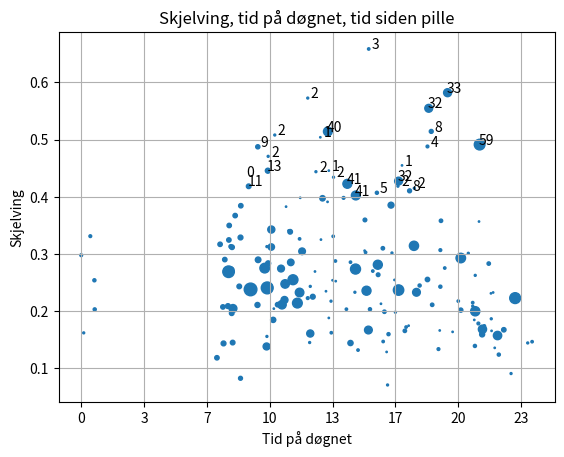

The script that saved this image:
import matplotlib.pyplot as plt
import matplotlib.ticker as ticker

times = [0, 8, 29, 39, 42, 43, 432, 442, 451, 453, 457, 467, 469, 470, 471, 476, 478, 479, 480, 482, 483, 490, 503, 507, 507, 508, 514, 533, 539, 561, 562, 563, 567, 584, 590, 591, 591, 592, 594, 595, 595, 605, 605, 605, 611, 613, 616, 625, 632, 636, 639, 647, 649, 652, 660, 665, 667, 674, 688, 695, 695, 697, 698, 703, 709, 721, 721, 727, 729, 729, 730, 737, 739, 744, 747, 761, 763, 768, 770, 778, 779, 784, 785, 788, 788, 795, 796, 800, 802, 803, 809, 810, 835, 844, 847, 857, 857, 871, 873, 874, 881, 900, 902, 903, 905, 908, 914, 915, 919, 928, 941, 944, 945, 954, 960, 961, 965, 972, 975, 978, 980, 986, 989, 991, 997, 1000, 1008, 1010, 1010, 1021, 1030, 1034, 1042, 1044, 1045, 1059, 1060, 1067, 1077, 1086, 1101, 1102, 1102, 1106, 1114, 1117, 1137, 1141, 1143, 1143, 1145, 1157, 1166, 1182, 1198, 1200, 1208, 1208, 1232, 1246, 1246, 1251, 1253, 1254, 1254, 1264, 1266, 1268, 1276, 1277, 1283, 1297, 1304, 1304, 1305, 1306, 1306, 1311, 1311, 1316, 1321, 1325, 1329, 1345, 1368, 1381, 1421, 1435]
values = [0.2978858002169909, 0.16204717142836916, 0.33120667029999545, 0.1424476039222921, 0.25401037585743047, 0.20309752498405415, 0.11848270320504045, 0.3169834189500097, 0.20742341048600782, 0.14358210152268247, 0.29025381332865174, 0.20889718009335637, 0.2690002636828019, 0.32454944749480513, 0.3498889698428414, 0.3131186899897862, 0.27274203365816463, 0.19645135997134758, 0.31186040589086406, 0.1450827285072917, 0.20472602126333694, 0.3671913746873862, 0.2433246315264794, 0.08262682773851589, 0.32886497210911625, 0.3844248701025569, 0.4346054338110072, 0.4184224650508139, 0.2380397822371797, 0.2108843662466415, 0.48750503262933226, 0.28986399387622563, 0.2954560212651007, 0.2753064272405224, 0.13828369615071615, 0.31296188451961066, 0.1558427388257776, 0.2406934120375204, 0.44569929928238033, 0.47083482565940804, 0.2836218626426591, 0.24447298206737908, 0.3428012603752685, 0.31224158740097524, 0.18479104688251535, 0.20442430540508863, 0.5081212707912036, 0.2114178622744319, 0.3757064835332405, 0.27453755000390667, 0.2112883099854734, 0.2196211715717042, 0.24764311349832926, 0.3828257432877362, 0.34103995379328056, 0.33884912101889075, 0.2853555130678865, 0.2549922526624405, 0.21412867959594714, 0.32647578287936047, 0.23267426102027347, 0.3983066979868539, 0.2279491051136047, 0.30471232414951216, 0.3016172978228236, 0.5727532701906156, 0.22286185436883546, 0.14517695130345415, 0.16094628371694433, 0.24336090734689583, 0.07491409545844042, 0.22528276016568577, 0.17471738419091057, 0.269405608907079, 0.44395127564132436, 0.5041418905893328, 0.32518342067658573, 0.3974461418019742, 0.3987540009815412, 0.21958724285989703, 0.23485524529885216, 0.3912306827305074, 0.5143129410539753, 0.4458190328531762, 0.18817318261425295, 0.21751326439760835, 0.16228872048034598, 0.25404761308280144, 0.33092794365577394, 0.43425592282121356, 0.28774485414907924, 0.2524918436937281, 0.3981582590320832, 0.20346993210130898, 0.4227731652898736, 0.14429401688483073, 0.285692799235718, 0.233115998991692, 0.2736701786621024, 0.4024107926687359, 0.1319640399631193, 0.15978106761621141, 0.3058275418444823, 0.3595691891929569, 0.3028302223166797, 0.23578394717813275, 0.16703831117754656, 0.6586220860451424, 0.20338688908165795, 0.27016037841079266, 0.4070714927852423, 0.2812335009686007, 0.2637306793053843, 0.21294721841021827, 0.3100331223863507, 0.14694830262428615, 0.19901947529626246, 0.12869249000458205, 0.07092707152319694, 0.15978656884497866, 0.2091221711925752, 0.3854600101004005, 0.30178276255794845, 0.2105884219656496, 0.2546439497859395, 0.19816737552999386, 0.41862708501856233, 0.4275299825665265, 0.23692167828276836, 0.45497377617018875, 0.16560803990847708, 0.1722148108358065, 0.17460454107332266, 0.11392651244454748, 0.41046727162370494, 0.31434074743686197, 0.415023000001243, 0.23302592660887933, 0.24488529260577285, 0.24808087319191482, 0.3756351897794427, 0.2554231384955632, 0.4880921942428189, 0.5548590738745683, 0.5144210250255651, 0.2111497728307582, 0.13367242572782911, 0.16626069313090197, 0.24285409213607292, 0.306808428619097, 0.3581179935011498, 0.27546250629937885, 0.5821440733818843, 0.16380996200070067, 0.37751903049753105, 0.21764787815826026, 0.29295362062494545, 0.20183667743967385, 0.3012575546266962, 0.21492636802593937, 0.20895882897645124, 0.18473771664014602, 0.13918773719580138, 0.2626512846291368, 0.19986634096015768, 0.1784799286527647, 0.35680466586198833, 0.4913702026836752, 0.15936014270965043, 0.16840555569421617, 0.17422343935354426, 0.28324940418676153, 0.1263365850068107, 0.2311613908061134, 0.18667842335099494, 0.2379004372815943, 0.165574296837481, 0.2326957458981086, 0.16756679121746734, 0.13585089879708845, 0.3001439809900536, 0.1574109437257099, 0.12404000139169598, 0.16746472528916206, 0.09091814066688526, 0.22284227043739946, 0.1444266264608839, 0.14662778189296835]
tidSidenSistePille = [4, 2, 4, 0, 5, 5, 10, 10, 10, 12, 10, 12, 69, 10, 10, 7, 12, 11, 11, 11, 32, 10, 11, 8, 12, 10, 0, 11, 83, 13, 9, 16, 0, 48, 25, 2, 2, 73, 13, 2, 13, 2, 26, 21, 14, 1, 2, 10, 0, 24, 37, 25, 37, 1, 1, 11, 22, 51, 49, 3, 38, 1, 3, 23, 0, 2, 4, 2, 26, 2, 0, 12, 0, 1, 2, 1, 1, 15, 1, 0, 1, 1, 40, 1, 1, 2, 3, 1, 3, 2, 3, 1, 4, 3, 41, 14, 3, 2, 52, 41, 3, 0, 1, 7, 3, 42, 31, 3, 5, 3, 5, 42, 7, 1, 6, 3, 6, 1, 2, 5, 0, 18, 2, 0, 1, 2, 2, 32, 56, 1, 6, 3, 1, 0, 8, 44, 2, 31, 5, 0, 0, 10, 4, 32, 8, 6, 4, 1, 5, 4, 6, 3, 33, 1, 0, 3, 47, 9, 2, 3, 2, 1, 5, 2, 44, 4, 1, 59, 13, 35, 3, 6, 0, 1, 2, 0, 1, 1, 0, 1, 0, 36, 5, 10, 2, 61, 2, 3]

# Plot the data as a scatter plot

fig, ax = plt.subplots()
ax.scatter(times, values, tidSidenSistePille)

# Opprett en funksjon for å dele verdiene på x-aksen med 60
def divide_by_60(x, pos):
    return round(x / 60)

# Bruk FuncFormatter for å bruke funksjonen til x-aksen
formatter = ticker.FuncFormatter(divide_by_60)

ax.xaxis.set_major_formatter(formatter)

for i, tidSidenSistePille in enumerate(tidSidenSistePille):
    if (values[i] > 0.4):
        plt.annotate(tidSidenSistePille, (times[i], values[i]), textcoords="offset points", xytext=(5,0), ha='center')

# Customize the plot
plt.xlabel('Tid på døgnet')
plt.ylabel('Skjelving')
plt.title('Skjelving, tid på døgnet, tid siden pille')
plt.grid(True)

# Display the plot
plt.show()
